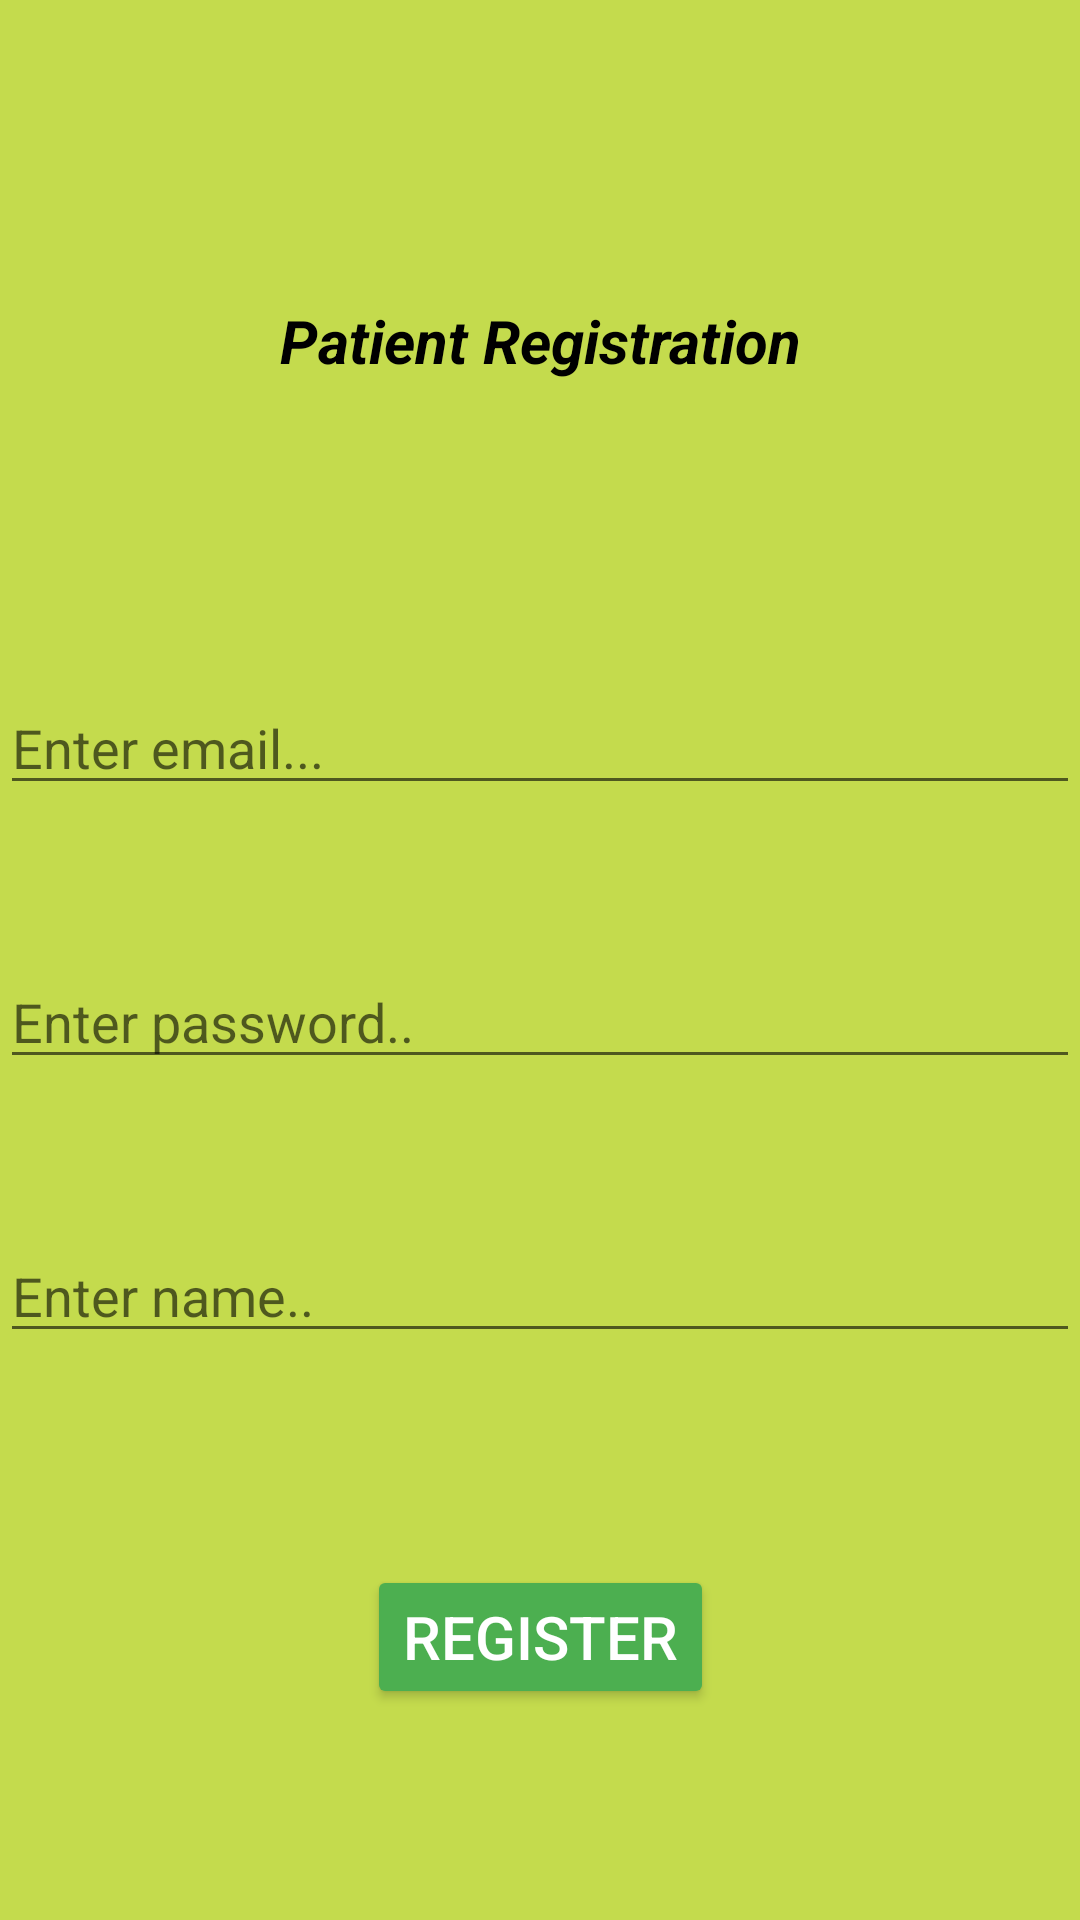

Produce the Android XML layout that renders to this screen, including the resource entries it uses.
<!-- AndroidManifest.xml: application theme Theme.DoctorPatientApp -->
<!-- res/layout/patient_register.xml -->
<?xml version="1.0" encoding="utf-8"?>
<androidx.constraintlayout.widget.ConstraintLayout xmlns:android="http://schemas.android.com/apk/res/android"
    android:layout_width="match_parent"
    android:layout_height="match_parent"
    xmlns:app="http://schemas.android.com/apk/res-auto"
    android:background="@color/light_yellow">

    <TextView
        android:id="@+id/patient_register"
        android:layout_width="wrap_content"
        android:layout_height="wrap_content"
        android:text="Patient Registration"
        android:textStyle="italic|bold"
        android:textSize="@dimen/title_dimen"
        app:layout_constraintTop_toTopOf="parent"
        app:layout_constraintStart_toStartOf="parent"
        app:layout_constraintEnd_toEndOf="parent"
        android:layout_marginTop="100dp"
        android:textColor="@color/black"
        />

    <EditText
        android:id="@+id/patient_email_text"
        android:layout_width="0dp"
        android:layout_height="wrap_content"
        app:layout_constraintTop_toBottomOf="@id/patient_register"
        app:layout_constraintStart_toStartOf="parent"
        app:layout_constraintEnd_toEndOf="parent"
        android:layout_marginTop="100dp"
        android:hint="@string/email_hint"
        android:inputType="textEmailAddress"
        android:maxLength="50"
        />

    <EditText
        android:id="@+id/patient_password_text"
        android:layout_width="0dp"
        android:layout_height="wrap_content"
        app:layout_constraintTop_toBottomOf="@id/patient_email_text"
        app:layout_constraintStart_toStartOf="parent"
        app:layout_constraintEnd_toEndOf="parent"
        android:layout_marginTop="50dp"
        android:hint="@string/hint_password"
        android:inputType="textPassword"
        android:maxLength="50"
        />

    <EditText
        android:id="@+id/patient_name_text"
        android:layout_width="0dp"
        android:layout_height="wrap_content"
        app:layout_constraintTop_toBottomOf="@id/patient_password_text"
        app:layout_constraintStart_toStartOf="parent"
        app:layout_constraintEnd_toEndOf="parent"
        android:layout_marginTop="50dp"
        android:hint="@string/enter_name"
        android:inputType="text"
        android:maxLength="100"
        />

    <Button
        android:id="@+id/patient_register_button"
        android:layout_width="wrap_content"
        android:layout_height="wrap_content"
        app:layout_constraintTop_toBottomOf="@id/patient_name_text"
        app:layout_constraintStart_toStartOf="parent"
        app:layout_constraintEnd_toEndOf="parent"
        app:layout_constraintBottom_toBottomOf="parent"
        android:textSize="@dimen/title_dimen"
        android:text="@string/register_button_text"
        android:backgroundTint="@color/light_green"
        android:textColor="@color/white"
        />

</androidx.constraintlayout.widget.ConstraintLayout>
<!-- resources referenced by this layout -->
<resources>
  <color name="black">#FF000000</color>
  <color name="light_green">#4CAF50</color>
  <color name="light_yellow">#C4DB4D</color>
  <color name="white">#FFFFFFFF</color>
  <dimen name="title_dimen">20sp</dimen>
  <string name="email_hint">Enter email...</string>
  <string name="enter_name">Enter name..</string>
  <string name="hint_password">Enter password..</string>
  <string name="register_button_text">Register</string>
  <style name="Theme.DoctorPatientApp" parent="Theme.MaterialComponents.DayNight.DarkActionBar">
          
          <item name="colorPrimary">@color/light_green</item>
          <item name="colorPrimaryVariant">@color/faded_green</item>
          <item name="colorOnPrimary">@color/white</item>
          
          <item name="colorSecondary">@color/teal_200</item>
          <item name="colorSecondaryVariant">@color/teal_700</item>
          <item name="colorOnSecondary">@color/black</item>
          
          <item name="android:statusBarColor" tools:targetApi="l">?attr/colorPrimaryVariant</item>
          
      </style>
  <color name="faded_green">#EF84DA3C</color>
  <color name="teal_200">#FF03DAC5</color>
  <color name="teal_700">#FF018786</color>
</resources>
